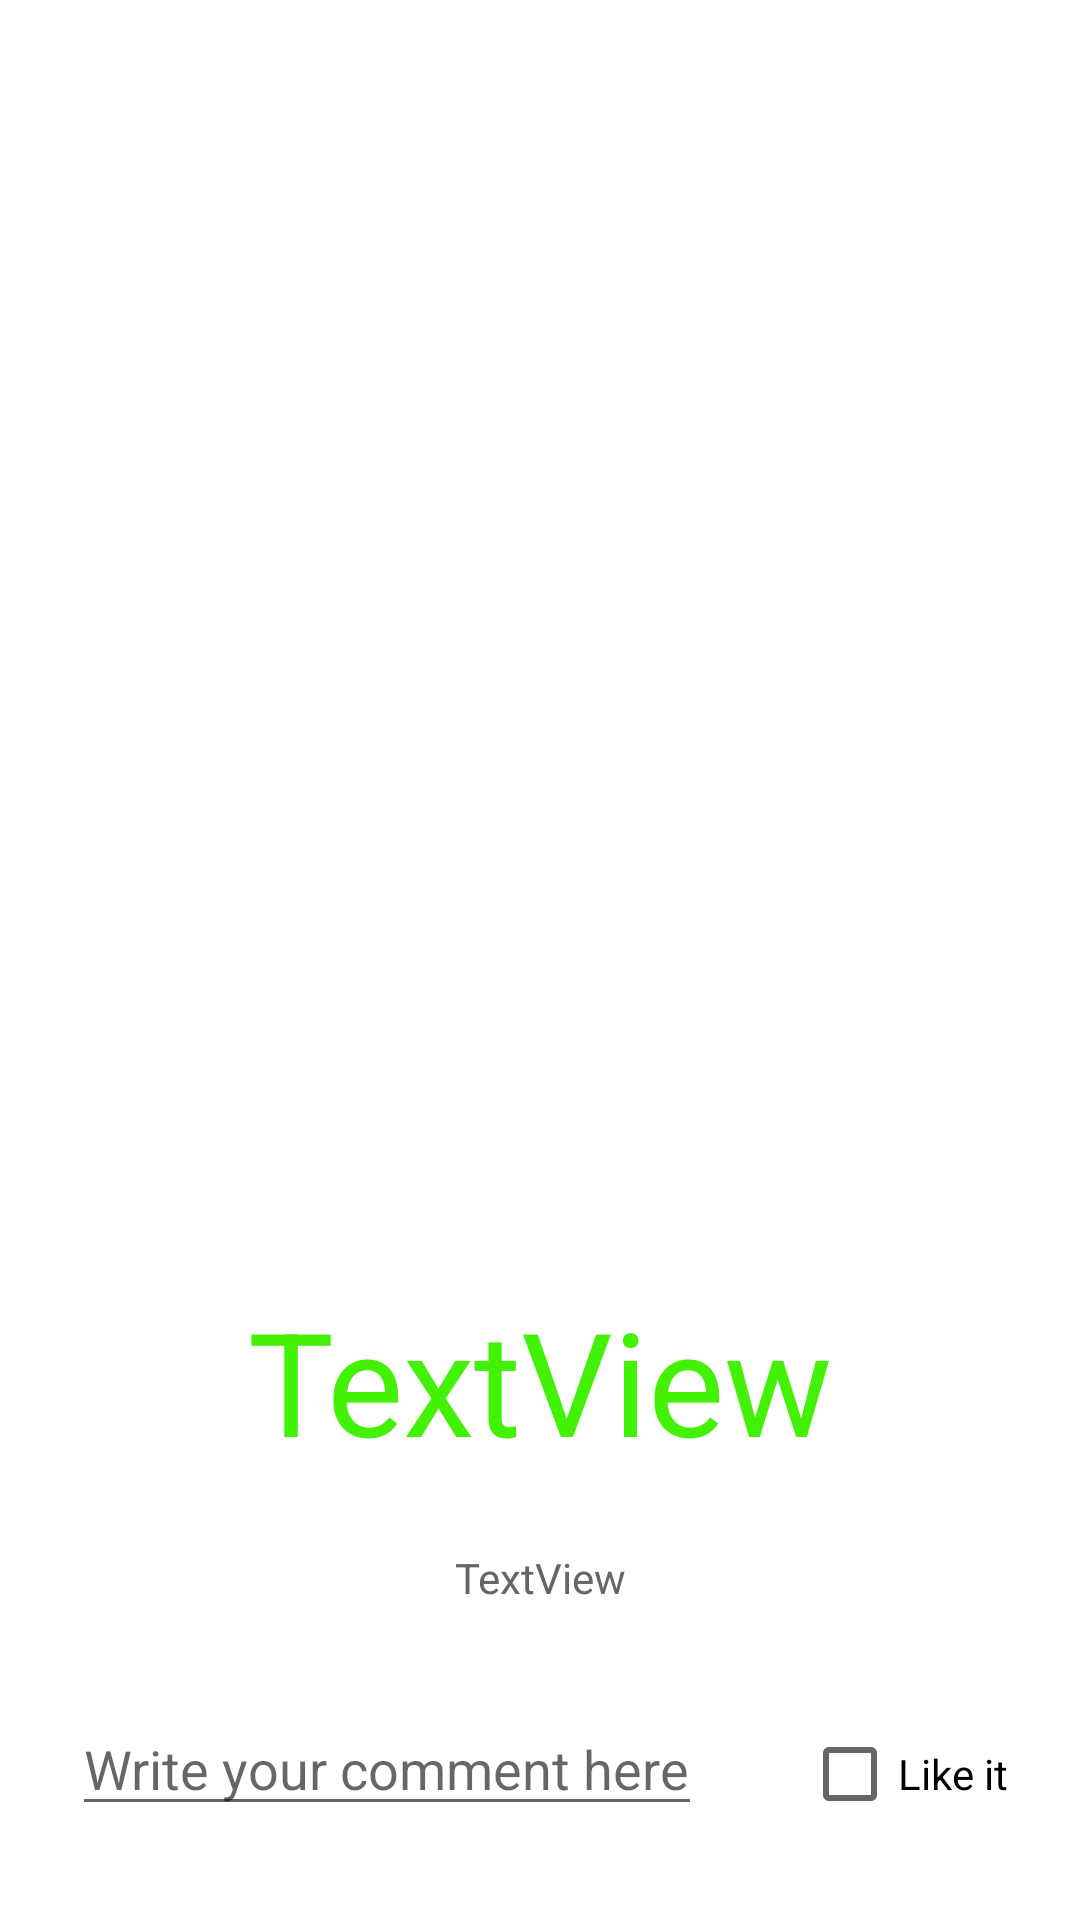

Reconstruct the res/layout file that produces this screen, plus the resources it refers to.
<!-- AndroidManifest.xml: application theme Theme.MovieLib -->
<!-- res/layout/fragment_detail.xml -->
<?xml version="1.0" encoding="utf-8"?>
<androidx.constraintlayout.widget.ConstraintLayout xmlns:android="http://schemas.android.com/apk/res/android"
    xmlns:app="http://schemas.android.com/apk/res-auto"
    xmlns:tools="http://schemas.android.com/tools"
    android:layout_width="match_parent"
    android:layout_height="match_parent">

    <ImageView
        android:id="@+id/detailMovieImg"
        android:contentDescription="Detail Image"
        android:layout_width="150dp"
        android:layout_height="300dp"
        android:layout_marginTop="100dp"
        app:layout_constraintEnd_toEndOf="parent"
        app:layout_constraintHorizontal_bias="0.498"
        app:layout_constraintStart_toStartOf="parent"
        app:layout_constraintTop_toTopOf="parent"
        app:srcCompat="@drawable/ic_launcher_background" />

    <TextView
        android:id="@+id/detailMovieName"
        android:layout_width="0dp"
        android:layout_height="wrap_content"
        android:layout_marginStart="16dp"
        android:layout_marginTop="28dp"
        android:layout_marginEnd="16dp"
        android:gravity="center"
        android:text="TextView"
        android:textColor="#43F105"
        android:textSize="48sp"
        app:layout_constraintEnd_toEndOf="parent"
        app:layout_constraintHorizontal_bias="0.498"
        app:layout_constraintStart_toStartOf="parent"
        app:layout_constraintTop_toBottomOf="@+id/detailMovieImg" />

    <TextView
        android:id="@+id/detailMovieDescription"
        android:layout_width="0dp"
        android:layout_height="wrap_content"
        android:layout_marginStart="24dp"
        android:layout_marginTop="24dp"
        android:layout_marginEnd="24dp"
        android:gravity="center"
        android:text="TextView"
        android:textColor="#676666"
        app:layout_constraintEnd_toEndOf="parent"
        app:layout_constraintHorizontal_bias="0.0"
        app:layout_constraintStart_toStartOf="parent"
        app:layout_constraintTop_toBottomOf="@+id/detailMovieName" />

    <CheckBox
        android:id="@+id/detailLikeChB"
        android:layout_width="wrap_content"
        android:layout_height="wrap_content"
        android:layout_marginTop="32dp"
        android:text="Like it"
        android:checked="false"
        app:layout_constraintEnd_toEndOf="@+id/detailMovieDescription"
        app:layout_constraintTop_toBottomOf="@+id/detailMovieDescription" />

    <EditText
        android:id="@+id/detailCommentSectionEdt"
        android:layout_width="wrap_content"
        android:layout_height="wrap_content"
        android:ems="10"
        android:hint="@string/comment_hint"
        android:gravity="start|top"
        android:inputType="textMultiLine"
        app:layout_constraintStart_toStartOf="@+id/detailMovieDescription"
        app:layout_constraintTop_toTopOf="@+id/detailLikeChB" />
</androidx.constraintlayout.widget.ConstraintLayout>
<!-- resources referenced by this layout -->
<resources>
  <string name="comment_hint">Write your comment here</string>
  <style name="Theme.MovieLib" parent="Theme.MaterialComponents.DayNight.NoActionBar">
          
          <item name="colorPrimary">@color/purple_500</item>
          <item name="colorPrimaryVariant">@color/purple_700</item>
          <item name="colorOnPrimary">@color/white</item>
          
          <item name="colorSecondary">@color/teal_200</item>
          <item name="colorSecondaryVariant">@color/teal_700</item>
          <item name="colorOnSecondary">@color/black</item>
          
          <item name="android:statusBarColor">#241E42</item>
          
      </style>
  <color name="purple_500">#FF6200EE</color>
  <color name="purple_700">#FF3700B3</color>
  <color name="white">#FFFFFFFF</color>
  <color name="teal_200">#FF03DAC5</color>
  <color name="teal_700">#FF018786</color>
  <color name="black">#FF000000</color>
</resources>
